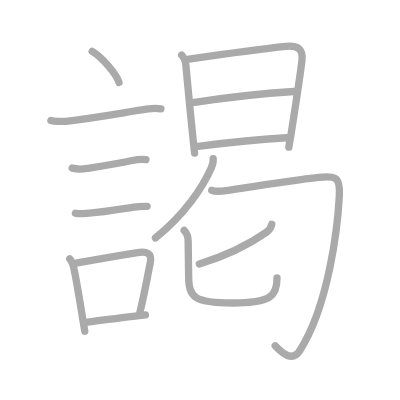
t = 0.00 s
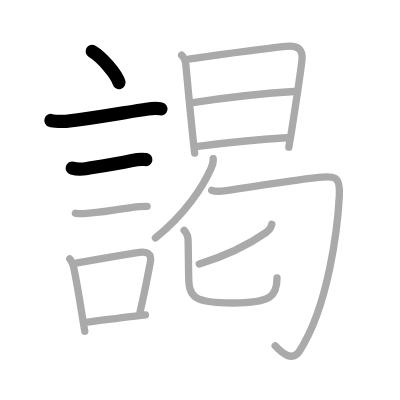
t = 3.00 s
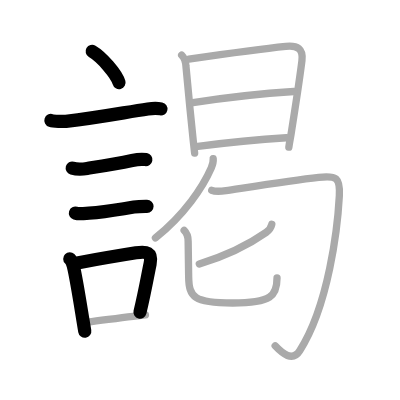
t = 6.00 s
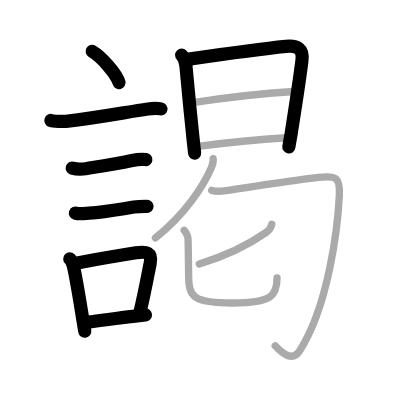
t = 9.00 s
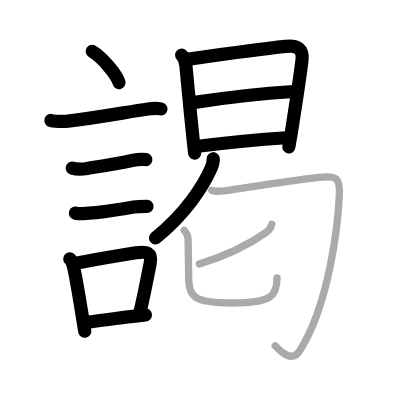
t = 12.00 s
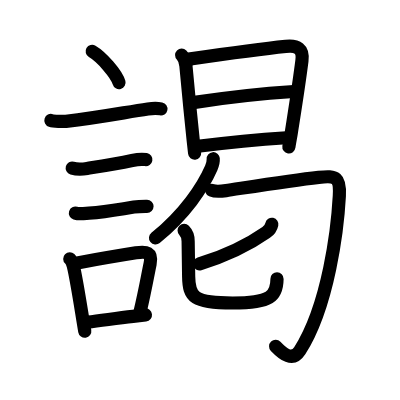
t = 15.00 s

The animated SVG that drew these frames (rendered in a browser with its animation timeline set to each time). Animation: 15 SMIL elements (animate=15); one cycle of 15.00 s.

<?xml version="1.0" standalone="no"?>
<!DOCTYPE svg PUBLIC "-//W3C//DTD SVG 1.1//EN"   "http://www.w3.org/Graphics/SVG/1.1/DTD/svg11.dtd">
<svg width="400px" height="400px"  version="1.1" xmlns="http://www.w3.org/2000/svg">
  <defs>
    <marker id="Triangle" viewBox="0 0 10 10" refX="0" refY="5" markerUnits="strokeWidth" markerWidth="3" style="stroke-opacity:0%;fill:#aaaaaa;" markerHeight="2" orient="auto">
      <path d="M 0 0 L 10 5 L 0 10 z" />
    </marker>
    
    <marker id="Arrow" viewBox="0 0 10 10" refX="5" refY="5" markerUnits="strokeWidth" markerWidth="1.8" style="stroke-opacity:0%;fill:#770000;" markerHeight="2" orient="auto">
      <path d="M 0 4 L 6 4 L 4 1 L 10 5 L 4 9 L 6 6 L 0 6 z" />
        <circle cx="5" cy="5" r="5" />
      </marker>
    
    <marker id="TriangleRed" viewBox="0 0 10 10" refX="0" refY="5" markerUnits="strokeWidth" markerWidth="3" style="stroke-opacity:0%;fill:#CC0000;" markerHeight="2" orient="auto">
      <path d="M 0 0 L 10 5 L 0 10 z" />
    </marker>
    
    <marker id="ArrowRed" viewBox="0 0 10 10" refX="5" refY="5" markerUnits="strokeWidth" markerWidth="1.8" style="stroke-opacity:0%;fill:#CC0000;" markerHeight="2" orient="auto">
      <path d="M 0 4 L 6 4 L 4 1 L 10 5 L 4 9 L 6 6 L 0 6 z" />
        <circle cx="5" cy="5" r="5" />
      </marker>
    
  </defs>
  
  <path style="fill:#ffffff; fill-opacity:100%; fill-rule:evenodd; stroke-width:0;" d="M 0 0 L 400px 0 L 400px 400px L 0 400px L 0 0" />

  <g transform="scale(3.6697247706422 3.6697247706422)">
<path style="fill:none; fill-opacity:0%; fill-rule:evenodd; stroke:#aaaaaa; stroke-opacity:100%; stroke-width: 1.5pt; stroke-linejoin:round; stroke-linecap:round;" d="M25.12 14c2.58 1.5 6.66 6.17 7.31 8.5"></path>
<path style="fill:none; fill-opacity:0%; fill-rule:evenodd; stroke:#aaaaaa; stroke-opacity:100%; stroke-width: 1.5pt; stroke-linejoin:round; stroke-linecap:round;" d="M13.87 32.83c0.71 0.23 3.4 0.31 4.1 0.23C27.12 32 34 30.62 40.31 29.69c1.17-0.17 2.95-0.14 3.54-0.02"></path>
<path style="fill:none; fill-opacity:0%; fill-rule:evenodd; stroke:#aaaaaa; stroke-opacity:100%; stroke-width: 1.5pt; stroke-linejoin:round; stroke-linecap:round;" d="M19.68 45.81c1.13 0.32 2.9 0.28 4.07 0.09c4.59-0.74 8-1.28 12.25-2.17c1.17-0.25 2.58-0.44 3.77-0.23"></path>
<path style="fill:none; fill-opacity:0%; fill-rule:evenodd; stroke:#aaaaaa; stroke-opacity:100%; stroke-width: 1.5pt; stroke-linejoin:round; stroke-linecap:round;" d="M20.55 58.08c1.11 0.34 2.58 0.08 3.72 0c4.48-0.33 6.98-0.83 12.23-1.66c1.38-0.22 2-0.2 3.58-0.2"></path>
<path style="fill:none; fill-opacity:0%; fill-rule:evenodd; stroke:#aaaaaa; stroke-opacity:100%; stroke-width: 1.5pt; stroke-linejoin:round; stroke-linecap:round;" d="M19.01 70.53c0.76 0.74 0.96 1.85 1.17 2.84c0.77 3.55 1.63 9.04 2.42 13.87c0.17 1.06 0.34 2.08 0.5 3.02"></path>
<path style="fill:none; fill-opacity:0%; fill-rule:evenodd; stroke:#aaaaaa; stroke-opacity:100%; stroke-width: 1.5pt; stroke-linejoin:round; stroke-linecap:round;" d="M21.05 71.65c6.29-1.14 10.85-1.93 16-2.75c2.89-0.46 4.51-0.19 3.85 2.99c-0.75 3.61-1.36 7.33-2.77 13.22"></path>
<path style="fill:none; fill-opacity:0%; fill-rule:evenodd; stroke:#aaaaaa; stroke-opacity:100%; stroke-width: 1.5pt; stroke-linejoin:round; stroke-linecap:round;" d="M23.88 87.77c3.97-0.42 7.41-1.02 12.37-1.56c1.08-0.12 2.2-0.25 3.38-0.39"></path>
<path style="fill:none; fill-opacity:0%; fill-rule:evenodd; stroke:#aaaaaa; stroke-opacity:100%; stroke-width: 1.5pt; stroke-linejoin:round; stroke-linecap:round;" d="M49.5 15.02c0.68 0.68 1.09 1.63 1.17 2.99s1.36 14.46 1.98 20.22c0.21 1.96 0.36 3.3 0.39 3.51"></path>
<path style="fill:none; fill-opacity:0%; fill-rule:evenodd; stroke:#aaaaaa; stroke-opacity:100%; stroke-width: 1.5pt; stroke-linejoin:round; stroke-linecap:round;" d="M51.44 16.12c3.81-0.55 20.84-2.91 26.43-3.48c3.21-0.33 4.81 0.62 4.41 3.87c-0.8 6.4-1.86 12.95-2.88 19.5c-0.23 1.51-0.47 2.54-0.69 4.09"></path>
<path style="fill:none; fill-opacity:0%; fill-rule:evenodd; stroke:#aaaaaa; stroke-opacity:100%; stroke-width: 1.5pt; stroke-linejoin:round; stroke-linecap:round;" d="M52.58 27.97c8.79-1.35 20.54-2.6 27.47-3.03"></path>
<path style="fill:none; fill-opacity:0%; fill-rule:evenodd; stroke:#aaaaaa; stroke-opacity:100%; stroke-width: 1.5pt; stroke-linejoin:round; stroke-linecap:round;" d="M53.94 39.86c6.93-0.86 15.18-1.73 24.1-2.32"></path>
<path style="fill:none; fill-opacity:0%; fill-rule:evenodd; stroke:#aaaaaa; stroke-opacity:100%; stroke-width: 1.5pt; stroke-linejoin:round; stroke-linecap:round;" d="M58.1 43.25c0.08 0.88-0.2 1.73-0.54 2.53c-2.28 5.19-7.17 12.58-15.2 19.05"></path>
<path style="fill:none; fill-opacity:0%; fill-rule:evenodd; stroke:#aaaaaa; stroke-opacity:100%; stroke-width: 1.5pt; stroke-linejoin:round; stroke-linecap:round;" d="M57.7 51.85c0.93 0.4 2.51 0.29 3.9 0.09c3.55-0.51 17.41-2.73 25.25-3.6c4.86-0.54 5.9 0 5.62 5.04c-0.47 8.74-2.9 29.81-10.8 42.2c-1.98 3.1-4.68 0.78-6.69-1.35"></path>
<path style="fill:none; fill-opacity:0%; fill-rule:evenodd; stroke:#aaaaaa; stroke-opacity:100%; stroke-width: 1.5pt; stroke-linejoin:round; stroke-linecap:round;" d="M74.07 61.11c-0.19 0.89-0.64 1.59-1.53 2.21c-4.54 3.19-9.59 5.96-18.23 8.61"></path>
<path style="fill:none; fill-opacity:0%; fill-rule:evenodd; stroke:#aaaaaa; stroke-opacity:100%; stroke-width: 1.5pt; stroke-linejoin:round; stroke-linecap:round;" d="M50.18 62.8c0.76 0.76 1.09 1.79 1.09 2.93s0.07 5.46 0.14 9.67c0.09 5.59 1.35 7.17 11.97 7.17s12.11-1.98 12.11-6.81"></path>

<path style="fill:none; fill-opacity:0%; fill-rule:evenodd; stroke:#000000; stroke-opacity:100%; stroke-width: 2.7pt; stroke-linejoin:round; stroke-linecap:round;" d="M25.12 14c2.58 1.5 6.66 6.17 7.31 8.5" pathLength="100" stroke-dashoffset="100" stroke-dasharray="100 105"><animate id="dashAnim1" attributeName="stroke-dashoffset" from="100" to="0" dur="1s" calcMode="linear" fill="freeze"/></path>
<path style="fill:none; fill-opacity:0%; fill-rule:evenodd; stroke:#000000; stroke-opacity:100%; stroke-width: 2.7pt; stroke-linejoin:round; stroke-linecap:round;" d="M13.87 32.83c0.71 0.23 3.4 0.31 4.1 0.23C27.12 32 34 30.62 40.31 29.69c1.17-0.17 2.95-0.14 3.54-0.02" pathLength="100" stroke-dashoffset="100" stroke-dasharray="100 105"><animate id="dashAnim2" attributeName="stroke-dashoffset" from="100" to="0" dur="1s" calcMode="linear" begin="dashAnim1.end" fill="freeze"/></path>
<path style="fill:none; fill-opacity:0%; fill-rule:evenodd; stroke:#000000; stroke-opacity:100%; stroke-width: 2.7pt; stroke-linejoin:round; stroke-linecap:round;" d="M19.68 45.81c1.13 0.32 2.9 0.28 4.07 0.09c4.59-0.74 8-1.28 12.25-2.17c1.17-0.25 2.58-0.44 3.77-0.23" pathLength="100" stroke-dashoffset="100" stroke-dasharray="100 105"><animate id="dashAnim3" attributeName="stroke-dashoffset" from="100" to="0" dur="1s" calcMode="linear" begin="dashAnim2.end" fill="freeze"/></path>
<path style="fill:none; fill-opacity:0%; fill-rule:evenodd; stroke:#000000; stroke-opacity:100%; stroke-width: 2.7pt; stroke-linejoin:round; stroke-linecap:round;" d="M20.55 58.08c1.11 0.34 2.58 0.08 3.72 0c4.48-0.33 6.98-0.83 12.23-1.66c1.38-0.22 2-0.2 3.58-0.2" pathLength="100" stroke-dashoffset="100" stroke-dasharray="100 105"><animate id="dashAnim4" attributeName="stroke-dashoffset" from="100" to="0" dur="1s" calcMode="linear" begin="dashAnim3.end" fill="freeze"/></path>
<path style="fill:none; fill-opacity:0%; fill-rule:evenodd; stroke:#000000; stroke-opacity:100%; stroke-width: 2.7pt; stroke-linejoin:round; stroke-linecap:round;" d="M19.01 70.53c0.76 0.74 0.96 1.85 1.17 2.84c0.77 3.55 1.63 9.04 2.42 13.87c0.17 1.06 0.34 2.08 0.5 3.02" pathLength="100" stroke-dashoffset="100" stroke-dasharray="100 105"><animate id="dashAnim5" attributeName="stroke-dashoffset" from="100" to="0" dur="1s" calcMode="linear" begin="dashAnim4.end" fill="freeze"/></path>
<path style="fill:none; fill-opacity:0%; fill-rule:evenodd; stroke:#000000; stroke-opacity:100%; stroke-width: 2.7pt; stroke-linejoin:round; stroke-linecap:round;" d="M21.05 71.65c6.29-1.14 10.85-1.93 16-2.75c2.89-0.46 4.51-0.19 3.85 2.99c-0.75 3.61-1.36 7.33-2.77 13.22" pathLength="100" stroke-dashoffset="100" stroke-dasharray="100 105"><animate id="dashAnim6" attributeName="stroke-dashoffset" from="100" to="0" dur="1s" calcMode="linear" begin="dashAnim5.end" fill="freeze"/></path>
<path style="fill:none; fill-opacity:0%; fill-rule:evenodd; stroke:#000000; stroke-opacity:100%; stroke-width: 2.7pt; stroke-linejoin:round; stroke-linecap:round;" d="M23.88 87.77c3.97-0.42 7.41-1.02 12.37-1.56c1.08-0.12 2.2-0.25 3.38-0.39" pathLength="100" stroke-dashoffset="100" stroke-dasharray="100 105"><animate id="dashAnim7" attributeName="stroke-dashoffset" from="100" to="0" dur="1s" calcMode="linear" begin="dashAnim6.end" fill="freeze"/></path>
<path style="fill:none; fill-opacity:0%; fill-rule:evenodd; stroke:#000000; stroke-opacity:100%; stroke-width: 2.7pt; stroke-linejoin:round; stroke-linecap:round;" d="M49.5 15.02c0.68 0.68 1.09 1.63 1.17 2.99s1.36 14.46 1.98 20.22c0.21 1.96 0.36 3.3 0.39 3.51" pathLength="100" stroke-dashoffset="100" stroke-dasharray="100 105"><animate id="dashAnim8" attributeName="stroke-dashoffset" from="100" to="0" dur="1s" calcMode="linear" begin="dashAnim7.end" fill="freeze"/></path>
<path style="fill:none; fill-opacity:0%; fill-rule:evenodd; stroke:#000000; stroke-opacity:100%; stroke-width: 2.7pt; stroke-linejoin:round; stroke-linecap:round;" d="M51.44 16.12c3.81-0.55 20.84-2.91 26.43-3.48c3.21-0.33 4.81 0.62 4.41 3.87c-0.8 6.4-1.86 12.95-2.88 19.5c-0.23 1.51-0.47 2.54-0.69 4.09" pathLength="100" stroke-dashoffset="100" stroke-dasharray="100 105"><animate id="dashAnim9" attributeName="stroke-dashoffset" from="100" to="0" dur="1s" calcMode="linear" begin="dashAnim8.end" fill="freeze"/></path>
<path style="fill:none; fill-opacity:0%; fill-rule:evenodd; stroke:#000000; stroke-opacity:100%; stroke-width: 2.7pt; stroke-linejoin:round; stroke-linecap:round;" d="M52.58 27.97c8.79-1.35 20.54-2.6 27.47-3.03" pathLength="100" stroke-dashoffset="100" stroke-dasharray="100 105"><animate id="dashAnim10" attributeName="stroke-dashoffset" from="100" to="0" dur="1s" calcMode="linear" begin="dashAnim9.end" fill="freeze"/></path>
<path style="fill:none; fill-opacity:0%; fill-rule:evenodd; stroke:#000000; stroke-opacity:100%; stroke-width: 2.7pt; stroke-linejoin:round; stroke-linecap:round;" d="M53.94 39.86c6.93-0.86 15.18-1.73 24.1-2.32" pathLength="100" stroke-dashoffset="100" stroke-dasharray="100 105"><animate id="dashAnim11" attributeName="stroke-dashoffset" from="100" to="0" dur="1s" calcMode="linear" begin="dashAnim10.end" fill="freeze"/></path>
<path style="fill:none; fill-opacity:0%; fill-rule:evenodd; stroke:#000000; stroke-opacity:100%; stroke-width: 2.7pt; stroke-linejoin:round; stroke-linecap:round;" d="M58.1 43.25c0.08 0.88-0.2 1.73-0.54 2.53c-2.28 5.19-7.17 12.58-15.2 19.05" pathLength="100" stroke-dashoffset="100" stroke-dasharray="100 105"><animate id="dashAnim12" attributeName="stroke-dashoffset" from="100" to="0" dur="1s" calcMode="linear" begin="dashAnim11.end" fill="freeze"/></path>
<path style="fill:none; fill-opacity:0%; fill-rule:evenodd; stroke:#000000; stroke-opacity:100%; stroke-width: 2.7pt; stroke-linejoin:round; stroke-linecap:round;" d="M57.7 51.85c0.93 0.4 2.51 0.29 3.9 0.09c3.55-0.51 17.41-2.73 25.25-3.6c4.86-0.54 5.9 0 5.62 5.04c-0.47 8.74-2.9 29.81-10.8 42.2c-1.98 3.1-4.68 0.78-6.69-1.35" pathLength="100" stroke-dashoffset="100" stroke-dasharray="100 105"><animate id="dashAnim13" attributeName="stroke-dashoffset" from="100" to="0" dur="1s" calcMode="linear" begin="dashAnim12.end" fill="freeze"/></path>
<path style="fill:none; fill-opacity:0%; fill-rule:evenodd; stroke:#000000; stroke-opacity:100%; stroke-width: 2.7pt; stroke-linejoin:round; stroke-linecap:round;" d="M74.07 61.11c-0.19 0.89-0.64 1.59-1.53 2.21c-4.54 3.19-9.59 5.96-18.23 8.61" pathLength="100" stroke-dashoffset="100" stroke-dasharray="100 105"><animate id="dashAnim14" attributeName="stroke-dashoffset" from="100" to="0" dur="1s" calcMode="linear" begin="dashAnim13.end" fill="freeze"/></path>
<path style="fill:none; fill-opacity:0%; fill-rule:evenodd; stroke:#000000; stroke-opacity:100%; stroke-width: 2.7pt; stroke-linejoin:round; stroke-linecap:round;" d="M50.18 62.8c0.76 0.76 1.09 1.79 1.09 2.93s0.07 5.46 0.14 9.67c0.09 5.59 1.35 7.17 11.97 7.17s12.11-1.98 12.11-6.81" pathLength="100" stroke-dashoffset="100" stroke-dasharray="100 105"><animate id="dashAnim15" attributeName="stroke-dashoffset" from="100" to="0" dur="1s" calcMode="linear" begin="dashAnim14.end" fill="freeze"/></path>

</g>

</svg>  
          
